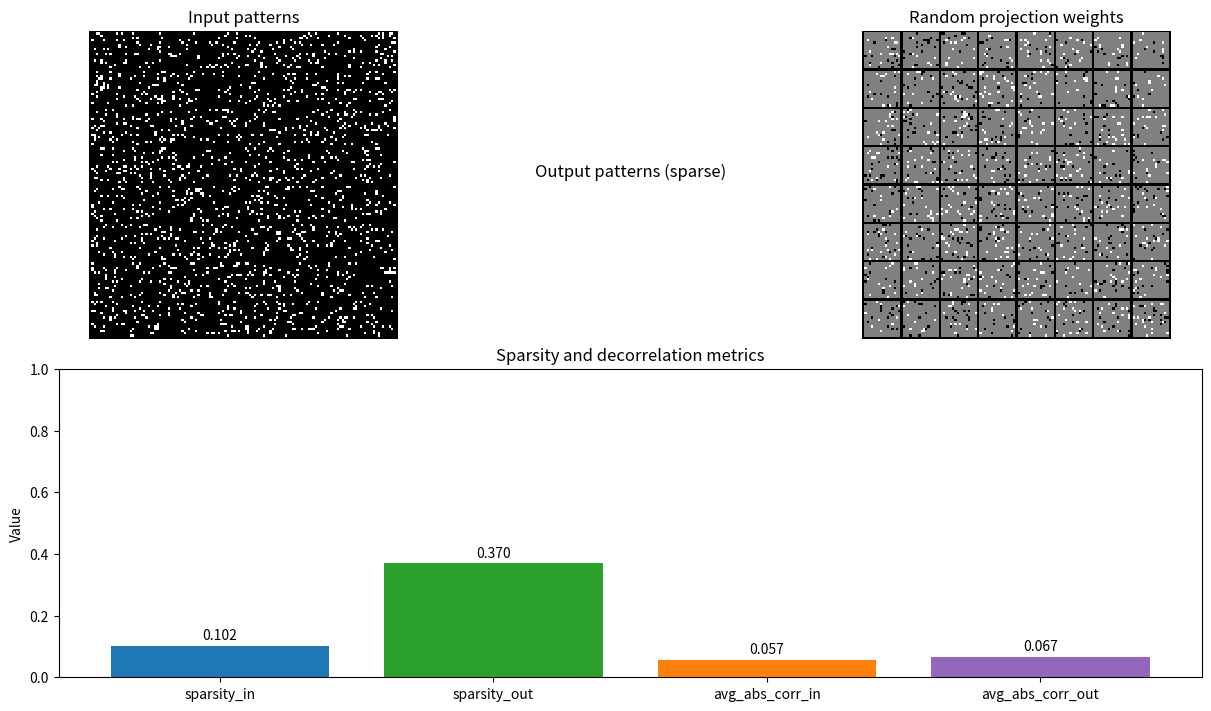

Source code (Python):
"""
Olfactory Bulb-Inspired Sparse Coding

Implements a simple feedforward random projection followed by lateral
inhibition / k-Winners-Take-All (kWTA) to produce sparse, decorrelated
representations of binary input patterns.

Run:
    python OlfactorySparseCodingDemo/olfactory_demo.py --patterns 200 --save olf_demo.png --no-show
"""

from __future__ import annotations

import argparse
from dataclasses import dataclass
from typing import Optional, Tuple

import numpy as np
import matplotlib.pyplot as plt


@dataclass
class ModelConfig:
    input_dim: int = 256
    output_dim: int = 512
    connection_prob: float = 0.1  # sparsity of random projection
    weight_scale: float = 1.0
    inhibition_strength: float = 0.2  # subtractive lateral inhibition factor
    use_kwta: bool = True
    k_active: int = 25
    seed: Optional[int] = 0


def generate_binary_patterns(num_patterns: int, input_dim: int, activity_prob: float, rng: np.random.Generator) -> np.ndarray:
    return (rng.random((num_patterns, input_dim)) < activity_prob).astype(np.float32)


def build_random_projection(input_dim: int, output_dim: int, connection_prob: float, weight_scale: float, rng: np.random.Generator) -> np.ndarray:
    W = (rng.random((output_dim, input_dim)) < connection_prob).astype(np.float32)
    # Assign +/- weights to avoid bias; normalize rows
    signs = rng.choice([-1.0, 1.0], size=W.shape).astype(np.float32)
    W = W * signs
    # Row normalization to unit norm then scale
    norms = np.linalg.norm(W, axis=1, keepdims=True)
    norms = np.where(norms == 0.0, 1.0, norms)
    W = weight_scale * (W / norms)
    return W


def lateral_inhibition(acts: np.ndarray, strength: float) -> np.ndarray:
    # Subtractive inhibition by the mean activity across units per sample
    mean_act = acts.mean(axis=1, keepdims=True)
    inhibited = acts - strength * mean_act
    return np.maximum(inhibited, 0.0)


def kwta(acts: np.ndarray, k: int) -> np.ndarray:
    if k >= acts.shape[1]:
        return np.maximum(acts, 0.0)
    thresh = np.partition(acts, -k, axis=1)[:, -k][:, None]
    y = acts - thresh
    return np.maximum(y, 0.0)


def compute_metrics(X: np.ndarray, Y: np.ndarray) -> dict:
    # Sparsity: fraction of nonzeros
    sparsity_in = float(np.count_nonzero(X) / X.size)
    sparsity_out = float(np.count_nonzero(Y) / Y.size)
    # Decorrelation: average absolute off-diagonal correlation
    def avg_offdiag_abs_corr(Z: np.ndarray) -> float:
        Zc = Z - Z.mean(axis=0, keepdims=True)
        std = Zc.std(axis=0, ddof=1, keepdims=True) + 1e-8
        Zc /= std
        C = (Zc.T @ Zc) / (Z.shape[0] - 1)
        off = C - np.eye(C.shape[0])
        return float(np.mean(np.abs(off)))
    corr_in = avg_offdiag_abs_corr(X)
    corr_out = avg_offdiag_abs_corr(Y)
    return {
        "sparsity_in": sparsity_in,
        "sparsity_out": sparsity_out,
        "avg_abs_corr_in": corr_in,
        "avg_abs_corr_out": corr_out,
    }


def run_demo(
    cfg: ModelConfig,
    num_patterns: int,
    input_activity_prob: float,
    rng: np.random.Generator,
) -> Tuple[np.ndarray, np.ndarray, np.ndarray]:
    X = generate_binary_patterns(num_patterns, cfg.input_dim, input_activity_prob, rng)
    W = build_random_projection(cfg.input_dim, cfg.output_dim, cfg.connection_prob, cfg.weight_scale, rng)
    acts = X @ W.T  # feedforward
    if cfg.use_kwta:
        Y = kwta(acts, cfg.k_active)
    else:
        Y = lateral_inhibition(np.maximum(acts, 0.0), cfg.inhibition_strength)
    return X, Y, W


def plot_demo(X: np.ndarray, Y: np.ndarray, W: np.ndarray, metrics: dict, save_path: Optional[str], show: bool) -> None:
    fig = plt.figure(figsize=(12, 7), constrained_layout=True)
    gs = fig.add_gridspec(2, 3)

    # Show a small sample of input and output patterns as images
    ax_in = fig.add_subplot(gs[0, 0])
    ax_out = fig.add_subplot(gs[0, 1])
    ax_W = fig.add_subplot(gs[0, 2])
    ax_bar = fig.add_subplot(gs[1, :])

    n_show = min(64, X.shape[0])
    side_in = int(np.sqrt(X.shape[1])) if int(np.sqrt(X.shape[1])) ** 2 == X.shape[1] else None
    side_out = int(np.sqrt(Y.shape[1])) if int(np.sqrt(Y.shape[1])) ** 2 == Y.shape[1] else None

    def tile_patterns(Z: np.ndarray, side: Optional[int]) -> np.ndarray:
        if side is None:
            # fallback: show first vector as a horizontal stripe
            return Z[:1]
        grid_cols = int(np.ceil(np.sqrt(n_show)))
        grid_rows = int(np.ceil(n_show / grid_cols))
        pad = 1
        canvas = np.zeros((grid_rows * side + (grid_rows + 1) * pad, grid_cols * side + (grid_cols + 1) * pad), dtype=float)
        idx = 0
        for r in range(grid_rows):
            for c in range(grid_cols):
                if idx >= n_show:
                    break
                patch = Z[idx].reshape(side, side)
                y = r * side + (r + 1) * pad
                x = c * side + (c + 1) * pad
                canvas[y : y + side, x : x + side] = patch
                idx += 1
        return canvas

    ax_in.imshow(tile_patterns(X, side_in), cmap="gray", interpolation="nearest")
    ax_in.set_title("Input patterns")
    ax_in.axis("off")

    # Normalize Y to [0,1] for display
    Y_disp = Y.copy()
    if Y_disp.max() > 0:
        Y_disp = (Y_disp - Y_disp.min()) / (Y_disp.max() - Y_disp.min() + 1e-8)
    ax_out.imshow(tile_patterns(Y_disp, side_out), cmap="gray", interpolation="nearest")
    ax_out.set_title("Output patterns (sparse)")
    ax_out.axis("off")

    # Show a subset of weight vectors as images if shapes are square
    if side_in is not None:
        m = min(64, W.shape[0])
        W_show = W[:m]
        # Normalize each row to [0,1]
        Wn = (W_show - W_show.min(axis=1, keepdims=True)) / (W_show.max(axis=1, keepdims=True) - W_show.min(axis=1, keepdims=True) + 1e-8)
        ax_W.imshow(tile_patterns(Wn, side_in), cmap="gray", interpolation="nearest")
        ax_W.set_title("Random projection weights")
        ax_W.axis("off")
    else:
        ax_W.axis("off")

    # Bar plot of metrics
    labels = ["sparsity_in", "sparsity_out", "avg_abs_corr_in", "avg_abs_corr_out"]
    values = [metrics[k] for k in labels]
    ax_bar.bar(labels, values, color=["#1f77b4", "#2ca02c", "#ff7f0e", "#9467bd"])
    ax_bar.set_ylabel("Value")
    ax_bar.set_title("Sparsity and decorrelation metrics")
    ax_bar.set_ylim(0, max(1.0, max(values) * 1.1))
    for i, v in enumerate(values):
        ax_bar.text(i, v + 0.02, f"{v:.3f}", ha="center")

    if save_path:
        fig.savefig(save_path, dpi=150, bbox_inches="tight")
        print(f"Saved figure to: {save_path}")
    if show:
        plt.show()
    else:
        plt.close(fig)


def _build_parser() -> argparse.ArgumentParser:
    p = argparse.ArgumentParser(description="Olfactory bulb-inspired sparse coding via random projection + inhibition")
    p.add_argument("--input-dim", type=int, default=256, help="Input dimensionality (prefer square numbers for visualization)")
    p.add_argument("--output-dim", type=int, default=512, help="Number of output units")
    p.add_argument("--conn-prob", type=float, default=0.1, help="Connection probability for random projection")
    p.add_argument("--weight-scale", type=float, default=1.0, help="Scaling for projection weights")
    p.add_argument("--kwta", action="store_true", help="Use kWTA instead of subtractive inhibition")
    p.add_argument("--k-active", type=int, default=25, help="Active units per pattern for kWTA")
    p.add_argument("--inhib-strength", type=float, default=0.2, help="Subtractive inhibition strength (if not kWTA)")
    p.add_argument("--patterns", type=int, default=200, help="Number of random binary patterns")
    p.add_argument("--activity-prob", type=float, default=0.1, help="Probability a bit is 1 in input patterns")
    p.add_argument("--seed", type=int, default=0, help="Random seed")
    p.add_argument("--save", type=str, default=None, help="Path to save figure")
    p.add_argument("--no-show", action="store_true", help="Do not display plot")
    return p


def main() -> None:
    args = _build_parser().parse_args()
    cfg = ModelConfig(
        input_dim=args.input_dim,
        output_dim=args.output_dim,
        connection_prob=args.conn_prob,
        weight_scale=args.weight_scale,
        use_kwta=bool(args.kwta),
        k_active=args.k_active,
        inhibition_strength=args.inhib_strength,
        seed=args.seed,
    )
    rng = np.random.default_rng(cfg.seed)

    X, Y, W = run_demo(cfg, num_patterns=args.patterns, input_activity_prob=args.activity_prob, rng=rng)
    metrics = compute_metrics(X, Y)
    print("Metrics:")
    for k, v in metrics.items():
        print(f"  {k}: {v:.4f}")

    plot_demo(X, Y, W, metrics, save_path=args.save, show=(not args.no_show))


if __name__ == "__main__":
    main()
